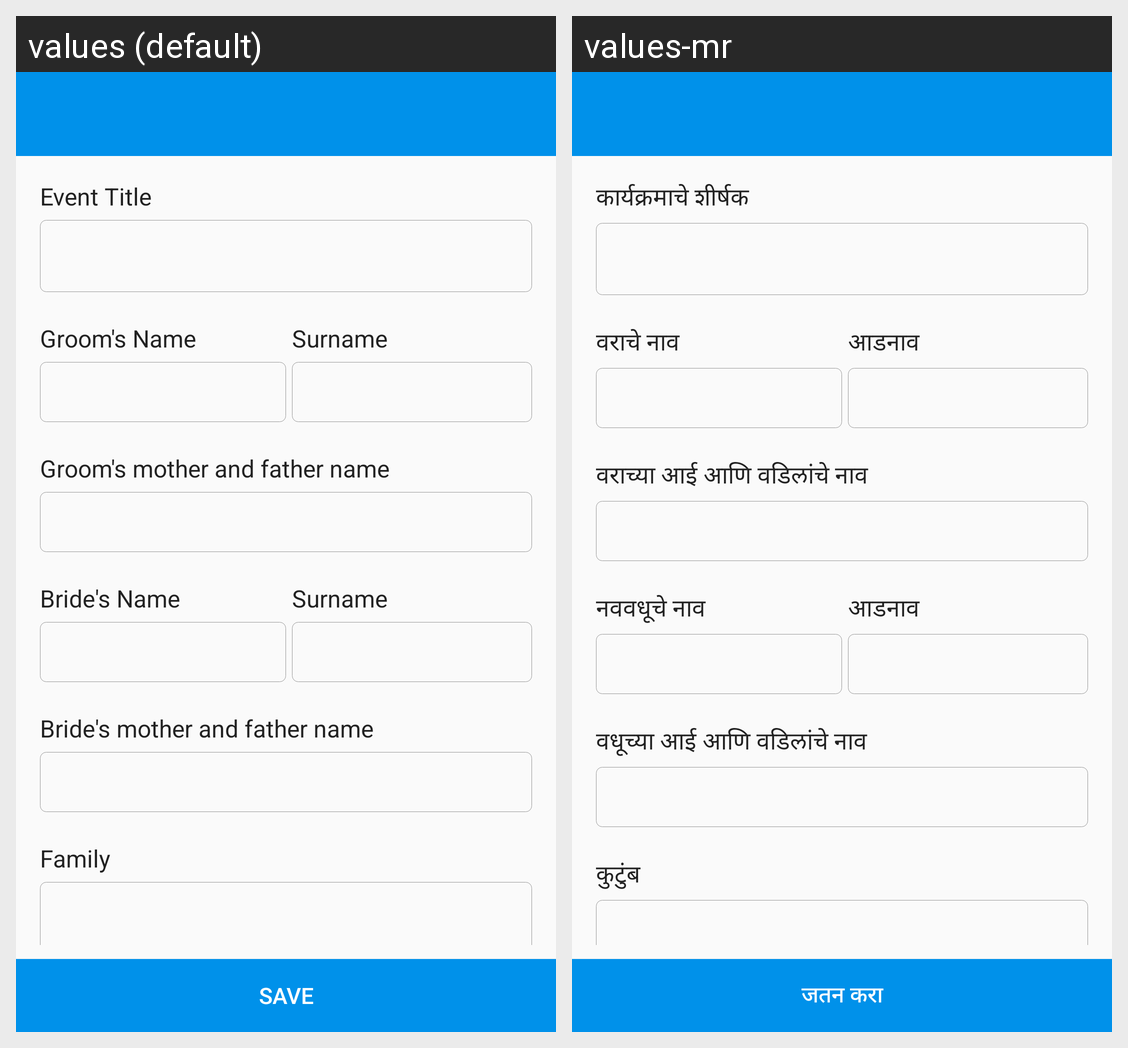

The Android screen above is rendered under two locales of the same app. Produce the string resources it draws, with the default and per-locale values.
Android screen res/layout/activity_edit_event.xml rendered under 2 locales, left to right: values (default), values-mr. Device: Nexus 5 (rendered at 1080×1920; each locale shown at half size, 540×960, under a caption strip naming it); theme AppTheme.
Strings drawn on this screen, with the default value and each locale's value (text and hints the layout hard-codes, and strings that could not be matched under every locale, appear in the picture but are not listed):

lbl_ad_title
  values: Event Title
  values-mr: कार्यक्रमाचे शीर्षक

groom_s_name
  values: Groom's Name
  values-mr: वराचे नाव

surname
  values: Surname
  values-mr: आडनाव

groom_s_father_and_mother_name
  values: Groom's mother and father name
  values-mr: वराच्या आई आणि वडिलांचे नाव

bride_s_name
  values: Bride's Name
  values-mr: नववधूचे नाव

bride_s_father_and_mother_name
  values: Bride's mother and father name
  values-mr: वधूच्या आई आणि वडिलांचे नाव

lbl_family
  values: Family
  values-mr: कुटुंब

lbl_save
  values: Save
  values-mr: जतन करा
